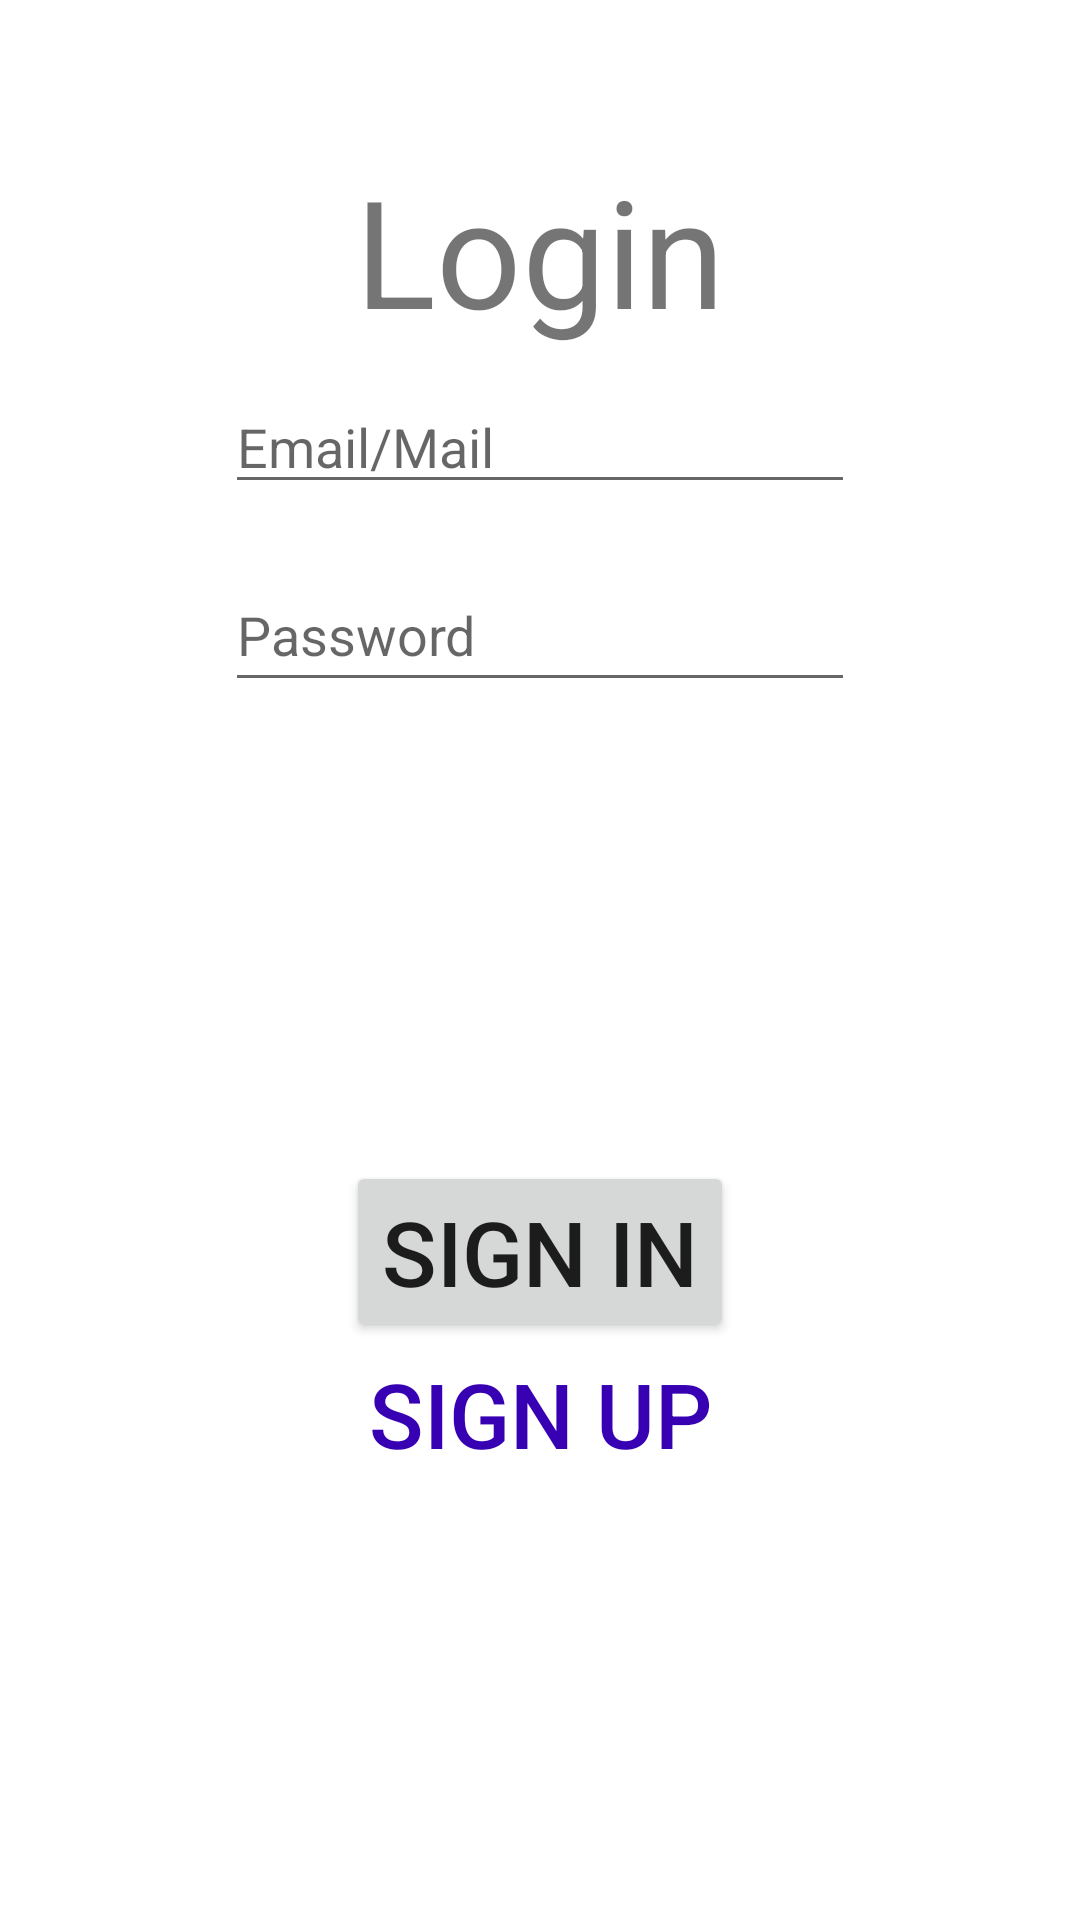

Produce the Android XML layout that renders to this screen, including the resource entries it uses.
<!-- AndroidManifest.xml: application theme Theme.ObligatoriskOpgave -->
<!-- res/layout/fragment_login.xml -->
<?xml version="1.0" encoding="utf-8"?>
<androidx.constraintlayout.widget.ConstraintLayout xmlns:android="http://schemas.android.com/apk/res/android"
    xmlns:app="http://schemas.android.com/apk/res-auto"
    xmlns:tools="http://schemas.android.com/tools"
    android:layout_width="match_parent"
    android:layout_height="match_parent"
    tools:context=".login.LoginFragment"
    >

    <Button
        android:id="@+id/button_login"
        android:layout_width="wrap_content"
        android:layout_height="wrap_content"
        android:layout_marginBottom="40dp"
        android:text="Sign in"
        android:textSize="30dp"
        app:layout_constraintBottom_toBottomOf="parent"
        app:layout_constraintEnd_toEndOf="parent"
        app:layout_constraintStart_toStartOf="parent"
        app:layout_constraintTop_toBottomOf="@+id/editTextTextPassword" />

    <TextView
        android:id="@+id/textView"
        android:layout_width="wrap_content"
        android:layout_height="wrap_content"
        android:layout_marginTop="50dp"
        android:text="Login"
        android:textSize="50dp"
        app:layout_constraintEnd_toEndOf="parent"
        app:layout_constraintStart_toStartOf="parent"
        app:layout_constraintTop_toTopOf="parent" />

    <EditText
        android:id="@+id/editTextTextPassword"
        android:layout_width="wrap_content"
        android:layout_height="wrap_content"
        android:layout_marginTop="18dp"
        android:ems="10"
        android:hint="Password"
        android:inputType="textPassword"
        android:minHeight="48dp"
        app:layout_constraintEnd_toEndOf="parent"
        app:layout_constraintStart_toStartOf="parent"
        app:layout_constraintTop_toBottomOf="@+id/editTextTextEmailAddress"
        tools:ignore="MissingConstraints" />

    <EditText
        android:id="@+id/editTextTextEmailAddress"
        android:layout_width="wrap_content"
        android:layout_height="wrap_content"
        android:ems="10"
        android:hint="Email/Mail"
        android:inputType="textEmailAddress"
        android:minHeight="48dp"
        android:paddingTop="20dp"
        app:layout_constraintBottom_toTopOf="@+id/editTextTextPassword"
        app:layout_constraintEnd_toEndOf="parent"
        app:layout_constraintStart_toStartOf="parent"
        app:layout_constraintTop_toBottomOf="@+id/textView" />

    <Button
        android:id="@+id/button_signup"
        android:layout_width="wrap_content"
        android:layout_height="wrap_content"
        android:text="Sign Up"
        android:textSize="30dp"
        android:textColor="@color/purple_700"
        android:background="@android:color/transparent"
        app:layout_constraintEnd_toEndOf="@+id/button_login"
        app:layout_constraintStart_toStartOf="@id/button_login"
        app:layout_constraintTop_toBottomOf="@id/button_login"
        />

</androidx.constraintlayout.widget.ConstraintLayout>
<!-- resources referenced by this layout -->
<resources>
  <style name="Theme.ObligatoriskOpgave" parent="Theme.MaterialComponents.DayNight.DarkActionBar">
          
          <item name="colorPrimary">@color/purple_500</item>
          <item name="colorPrimaryVariant">@color/purple_700</item>
          <item name="colorOnPrimary">@color/white</item>
          
          <item name="colorSecondary">@color/teal_200</item>
          <item name="colorSecondaryVariant">@color/teal_700</item>
          <item name="colorOnSecondary">@color/black</item>
          
          <item name="android:statusBarColor">?attr/colorPrimaryVariant</item>
          
      </style>
  <!-- not gathered from this repository: default colours our renderer supplied (Android Studio template values) -->
  <color name="purple_500">#FF6200EE</color>
  <color name="purple_700">#FF3700B3</color>
  <color name="teal_200">#FF03DAC5</color>
  <color name="teal_700">#FF018786</color>
  <color name="black">#FF000000</color>
  <color name="white">#FFFFFFFF</color>
</resources>
